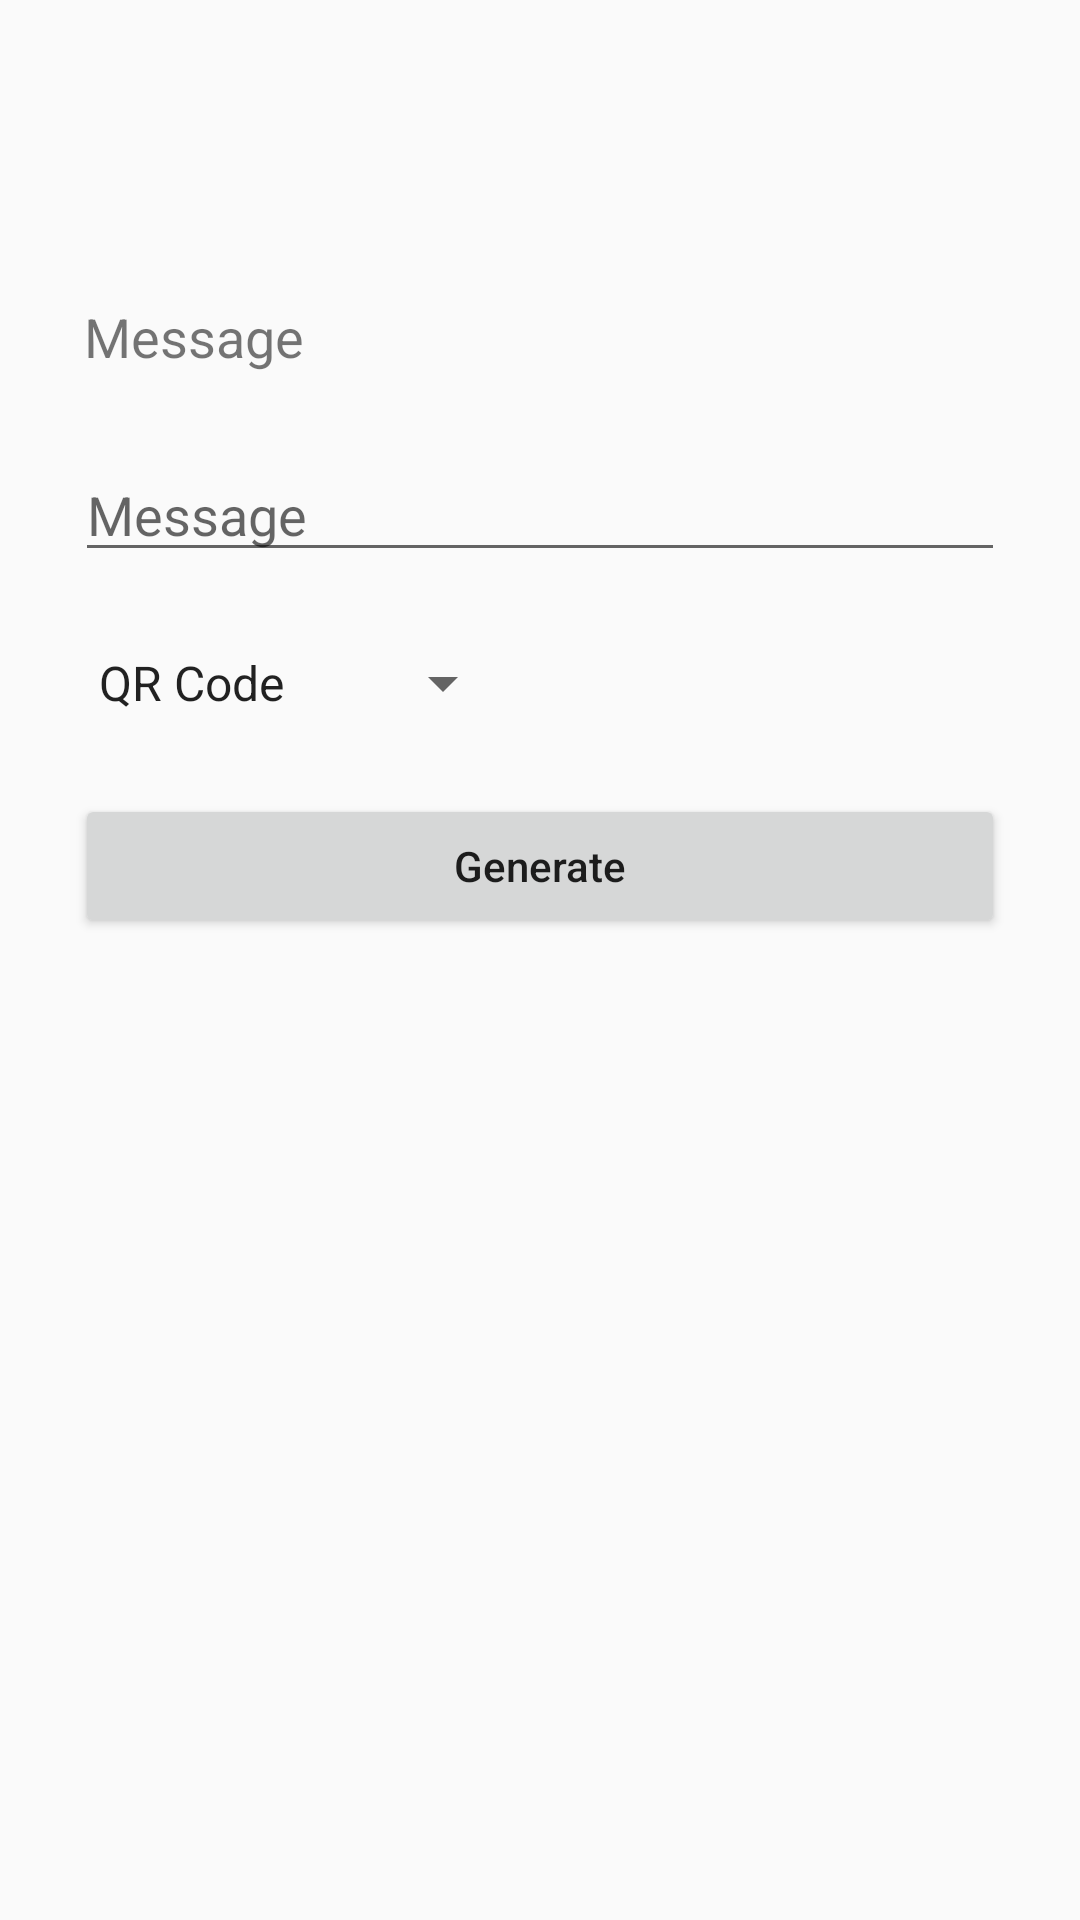

Produce the Android XML layout that renders to this screen, including the resource entries it uses.
<!-- AndroidManifest.xml: application theme AppTheme -->
<!-- res/layout/activity_bar_generator.xml -->
<?xml version="1.0" encoding="utf-8"?>
<androidx.constraintlayout.widget.ConstraintLayout xmlns:android="http://schemas.android.com/apk/res/android"
    xmlns:app="http://schemas.android.com/apk/res-auto"
    xmlns:tools="http://schemas.android.com/tools"
    android:layout_width="match_parent"
    android:layout_height="match_parent"
    tools:context=".generator.BarGeneratorActivity">





    <include layout="@layout/content_main_bargen" />



</androidx.constraintlayout.widget.ConstraintLayout>
<!-- res/layout/content_main_bargen.xml (included above) -->
<?xml version="1.0" encoding="utf-8"?>
<android.widget.ScrollView xmlns:android="http://schemas.android.com/apk/res/android"
    xmlns:app="http://schemas.android.com/apk/res-auto"
    xmlns:tools="http://schemas.android.com/tools"
    android:layout_width="match_parent"
    android:layout_height="match_parent"
    app:layout_behavior="@string/appbar_scrolling_view_behavior"
    tools:context=".generator.BarGeneratorActivity"
    tools:showIn="@layout/activity_bar_generator">

    <RelativeLayout
        android:layout_width="match_parent"
        android:layout_height="wrap_content">



        <TextView
            android:layout_width="wrap_content"
            android:layout_height="wrap_content"
            android:id="@+id/message_text"
            android:layout_marginTop="100dp"
            android:layout_marginLeft="28dp"
            android:layout_marginRight="28dp"
            android:text="Message"
            android:textSize="18dp" />


            <EditText
                android:id="@+id/edittext2"
                android:layout_width="match_parent"
                android:layout_height="wrap_content"
                android:layout_marginLeft="25dp"
                android:layout_marginTop="25dp"
                android:layout_marginRight="25dp"
                android:layout_below="@+id/message_text"
                android:hint="Message" />



        <Spinner
            android:layout_width="wrap_content"
            android:layout_height="wrap_content"
            android:layout_marginLeft="25dp"
            android:layout_marginRight="25dp"
            android:layout_marginTop="25dp"
            android:id="@+id/type_spinner"
            android:entries="@array/type_string"
            android:prompt="@string/type_prompt"
            android:spinnerMode="dialog"
            android:layout_below="@id/edittext2" />

        <Button
            android:layout_width="match_parent"
            android:layout_height="wrap_content"
            android:id="@+id/generate_button"
            android:text="Generate"
            android:textAllCaps="false"
            android:layout_marginTop="25dp"
            android:layout_marginLeft="25dp"
            android:layout_marginRight="25dp"
            android:layout_below="@id/type_spinner"
            />

        <ImageView
            android:layout_width="wrap_content"
            android:layout_height="wrap_content"
            android:layout_marginTop="30dp"
            android:layout_marginLeft="25dp"
            android:layout_marginRight="25dp"
            android:id="@+id/image_imageview"
            android:layout_centerHorizontal="true"
            android:layout_below="@id/generate_button"
            />

    </RelativeLayout>

</android.widget.ScrollView>
<!-- resources referenced by this layout -->
<resources>
  <string-array name="type_string">
          <item>QR Code</item>
          <item>Barcode</item>
          <item>Data Matrix</item>
          <item>PDF 417</item>
          <item>Barcode-39</item>
          <item>Barcode-93</item>
          <item>AZTEC</item>
      </string-array>
  <string name="type_prompt">Select Type</string>
  <style name="AppTheme" parent="Theme.AppCompat.Light.DarkActionBar">
          
          <item name="colorPrimary">@color/colorPrimary</item>
          <item name="colorPrimaryDark">@color/colorPrimaryDark</item>
          <item name="colorAccent">@color/colorAccent</item>
      </style>
  <!-- not gathered from this repository: default colours our renderer supplied (Android Studio template values) -->
  <color name="colorPrimary">#FF6200EE</color>
  <color name="colorPrimaryDark">#FF3700B3</color>
  <color name="colorAccent">#FF03DAC5</color>
</resources>
